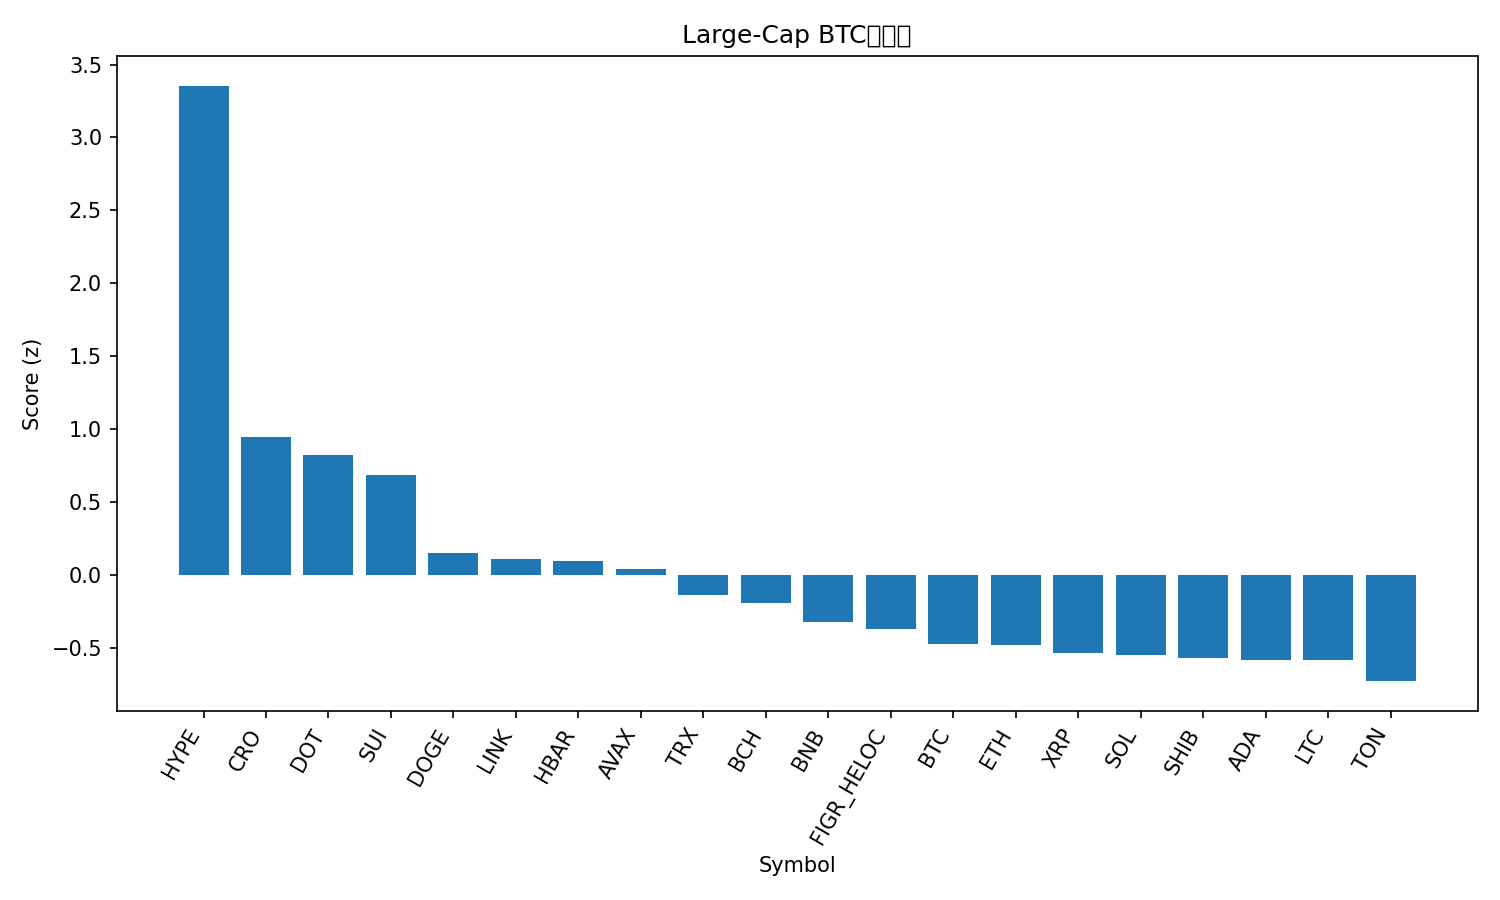

Values plotted in this chart, from the file beside it:
rank, name, symbol, price_btc, price_usd, pct_1h_btc, pct_24h_btc, pct_7d_btc, market_cap_rank, market_cap_usd, volume_usd, score
1, Hyperliquid, HYPE, 0.0004826, 53.71, 1.106, 7.36, 21.31, 14, 14560740169, 735106040, 3.354
2, Cronos, CRO, 2.32e-06, 0.2586, 0.3937, 3.736, 2.569, 27, 8690513338, 260956041, 0.9442
3, Polkadot, DOT, 3.687e-05, 4.1, 0.3584, 2.638, 8.277, 33, 6247955012, 401833812, 0.8208
4, Sui, SUI, 3.117e-05, 3.47, 0.5144, 1.092, 5.927, 18, 12387270087, 1528617455, 0.6882
5, Dogecoin, DOGE, 2.16e-06, 0.2408, -0.03631, 1.779, 13.09, 9, 36367469141, 4275414369, 0.1557
6, Chainlink, LINK, 0.0002072, 23.06, 0.2751, 1.022, -0.3869, 13, 15642978417, 1091775108, 0.1142
7, Hedera, HBAR, 2.04e-06, 0.2274, 0.07998, 1.673, 5.451, 25, 9640757426, 225982242, 0.0975
8, Avalanche, AVAX, 0.0002335, 25.98, -0.1915, 3.144, 8.12, 23, 10974499447, 921615206, 0.04304
9, TRON, TRX, 3.01e-06, 0.3344, 0.03707, 1.771, -1.209, 10, 31661071619, 869349074, -0.1353
10, Bitcoin Cash, BCH, 0.00521, 579.8, 0.2947, -0.5107, -0.9965, 22, 11531798881, 368702285, -0.1893
11, BNB, BNB, 0.007873, 876.2, 0.02189, 0.4775, 2.491, 5, 121996382481, 1018982010, -0.3228
12, Figure Heloc, FIGR_HELOC, 8.96e-06, 0.9974, -0.01182, 0.9051, -0.3451, 19, 12272912295, 19219169, -0.3698
13, Bitcoin, BTC, 1.0, 111271, 0.0, 0.0, 0.0, 1, 2217407041857, 44689244459, -0.4716
14, Ethereum, ETH, 0.03854, 4288, -0.07218, 0.6457, -0.7813, 2, 517292539937, 29266584870, -0.4805
15, XRP, XRP, 2.661e-05, 2.96, -0.09603, 0.02538, 4.702, 3, 176684955325, 5704296849, -0.5323
16, Solana, SOL, 0.00194, 215.9, -0.2116, 0.8637, 4.302, 6, 117117851482, 9196128983, -0.5472
17, Shiba Inu, SHIB, 1.15153e-10, 1.281e-05, -0.1529, 0.5497, 3.179, 31, 7554136678, 285236281, -0.5697
18, Cardano, ADA, 7.75e-06, 0.8619, -0.1874, 0.4917, 5.093, 11, 31447942216, 2037990290, -0.5795
19, Litecoin, LTC, 0.001005, 111.9, -0.09788, 0.3403, 1.071, 28, 8528594678, 587844080, -0.5831
20, Toncoin, TON, 2.776e-05, 3.09, -0.1489, 0.4931, -2.202, 30, 7937814732, 192616617, -0.7253
21, Stellar, XLM, 3.35e-06, 0.3728, -0.2316, 0.2324, 2.813, 20, 11833739247, 313519199, -0.7711
